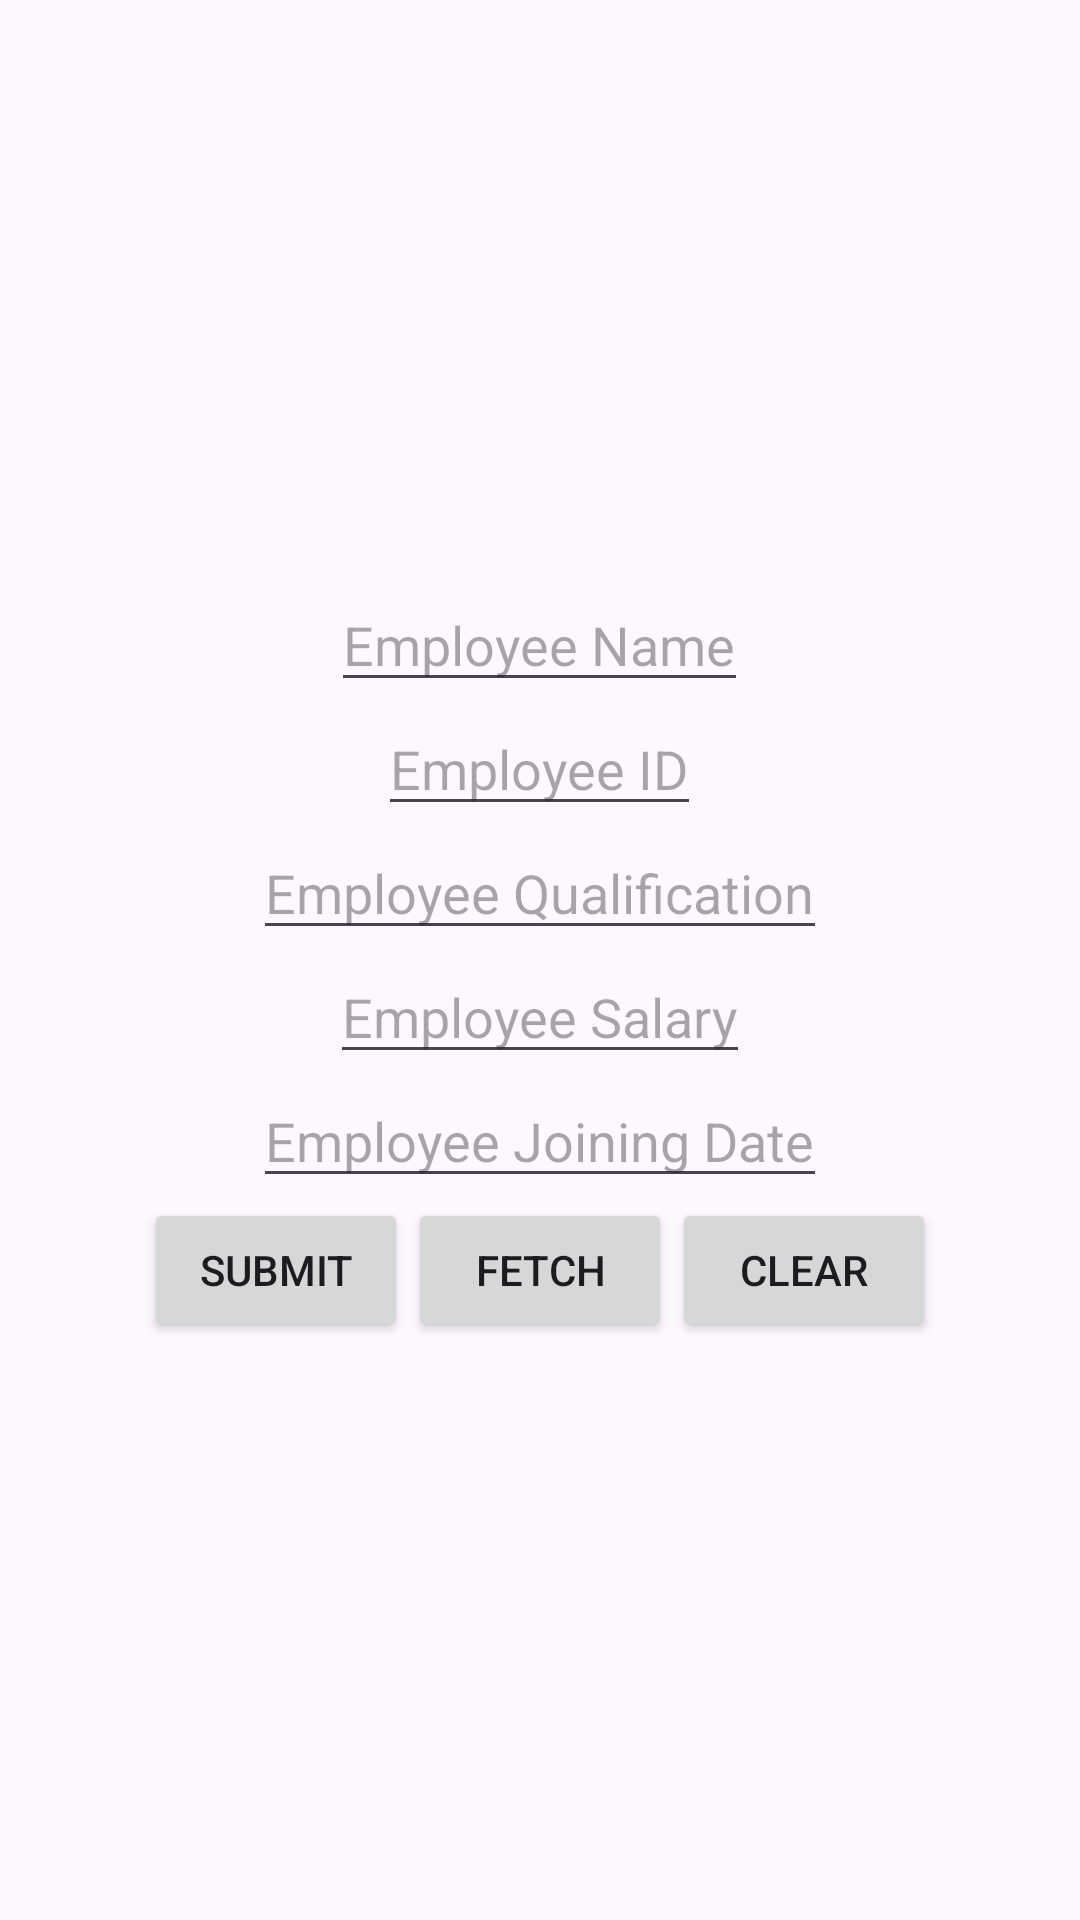

Here is an Android app screen rendered from its layout file. Give the layout XML and the strings, colors and styles it references.
<!-- AndroidManifest.xml: application theme Theme.AndroidBasic2 -->
<!-- res/layout/activity_interal_storage2.xml -->
<?xml version="1.0" encoding="utf-8"?>
<LinearLayout xmlns:android="http://schemas.android.com/apk/res/android"
    xmlns:app="http://schemas.android.com/apk/res-auto"
    xmlns:tools="http://schemas.android.com/tools"
    android:id="@+id/main"
    android:layout_width="match_parent"
    android:layout_height="match_parent"
    android:orientation="vertical"
    android:gravity="center"
    tools:context=".Unit4.InteralStorage2">

    <EditText
        android:id="@+id/employeeName"
        android:layout_width="wrap_content"
        android:layout_height="wrap_content"
        android:hint="Employee Name"
        />

    <EditText
        android:id="@+id/employeeId"
        android:layout_width="wrap_content"
        android:layout_height="wrap_content"
        android:hint="Employee ID"
        />

    <EditText
        android:id="@+id/employeeQualification"
        android:layout_width="wrap_content"
        android:layout_height="wrap_content"
        android:hint="Employee Qualification"
        />

    <EditText
        android:id="@+id/employeeSalary"
        android:layout_width="wrap_content"
        android:layout_height="wrap_content"
        android:hint="Employee Salary"
        />

    <EditText
        android:id="@+id/employeeJoningDate"
        android:layout_width="wrap_content"
        android:layout_height="wrap_content"
        android:hint="Employee Joining Date"
        />

    <LinearLayout
        android:layout_width="match_parent"
        android:layout_height="wrap_content"
        android:orientation="horizontal"
        android:gravity="center"
        >
        <Button
            android:layout_width="wrap_content"
            android:layout_height="wrap_content"
            android:id="@+id/submit"
            android:text="Submit"
            />

        <Button
            android:layout_width="wrap_content"
            android:layout_height="wrap_content"
            android:id="@+id/fetch"
            android:text="Fetch"
            />

        <Button
            android:layout_width="wrap_content"
            android:layout_height="wrap_content"
            android:id="@+id/clear"
            android:text="clear"
            />
    </LinearLayout>

</LinearLayout>
<!-- resources referenced by this layout -->
<resources>
  <style name="Theme.AndroidBasic2" parent="Base.Theme.AndroidBasic2" />
  <style name="Base.Theme.AndroidBasic2" parent="Theme.Material3.DayNight.NoActionBar">
          
          
      </style>
</resources>
